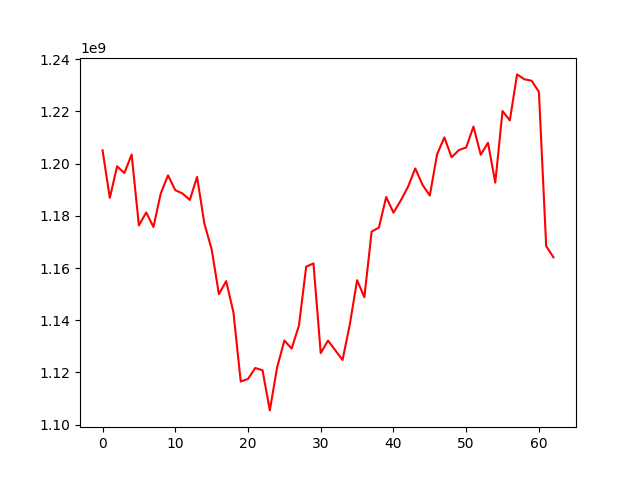

Values plotted in this chart, from the file beside it:
, 0
0, 1205114248
1, 1186875299
2, 1198987978
3, 1196401841
4, 1203491303
5, 1176305542
6, 1181290279
7, 1175733419
8, 1188553858
9, 1195515533
10, 1189844835
11, 1188559763
12, 1186086314
13, 1194919676
14, 1177036232
15, 1167213319
16, 1149987331
17, 1154995428
18, 1142964593
19, 1116493049
20, 1117495131
21, 1121681692
22, 1120802833
23, 1105428549
24, 1121867458
25, 1132191717
26, 1129133499
27, 1137870158
28, 1160498195
29, 1161777458
30, 1127375743
31, 1132179330
32, 1128480754
33, 1124743806
34, 1138353203
35, 1155337495
36, 1148805139
37, 1173952873
38, 1175498374
39, 1187221791
40, 1181219789
41, 1185844530
42, 1191119737
43, 1198168456
44, 1191854763
45, 1187780600
46, 1203602016
47, 1210067049
48, 1202440333
49, 1205231251
50, 1206202549
51, 1214211859
52, 1203424301
53, 1207999697
54, 1192732099
55, 1220161069
56, 1216583658
57, 1234210264
58, 1232338527
59, 1231781920
... 3 more rows
